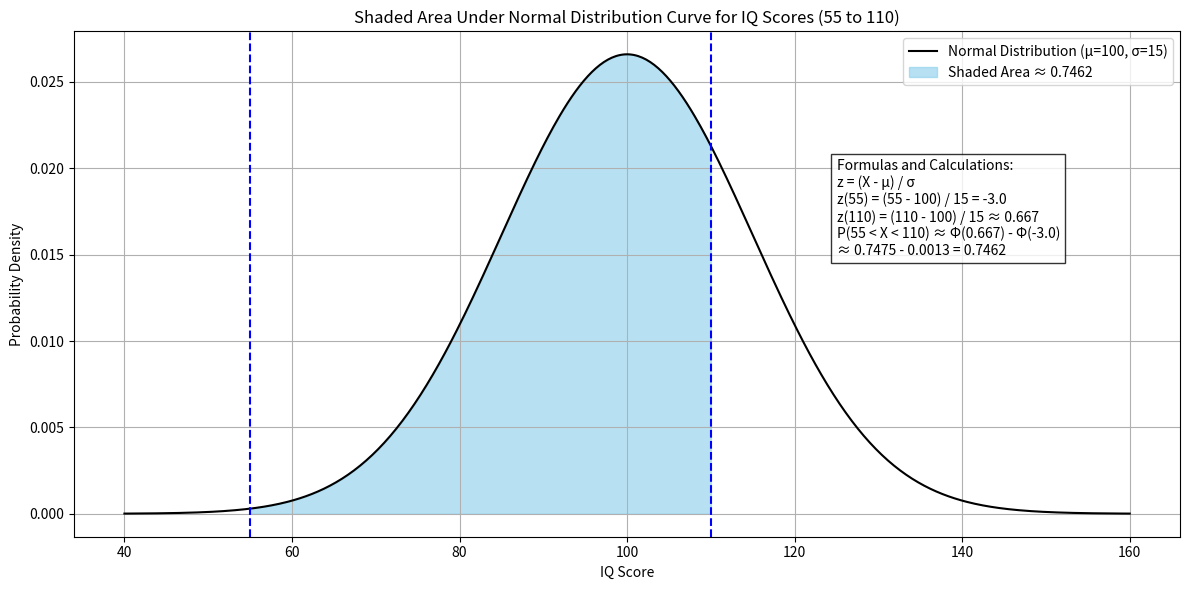

Here is the Python script that generated this plot:
import matplotlib.pyplot as plt
import numpy as np
import scipy.stats as stats

# Parameters of the normal distribution (Wechsler IQ scores)
mu = 100       # mean
sigma = 15     # standard deviation

# Range for the x-axis
x = np.linspace(40, 160, 500)
y = stats.norm.pdf(x, mu, sigma)

# Values for the shaded area
x_fill = np.linspace(55, 110, 500)
y_fill = stats.norm.pdf(x_fill, mu, sigma)

# Z-scores
z_55 = (55 - mu) / sigma  # = -3.0
z_110 = (110 - mu) / sigma  # ≈ 0.667

# Area under the curve between 55 and 110
area = stats.norm.cdf(110, mu, sigma) - stats.norm.cdf(55, mu, sigma)

# Plotting the normal distribution curve
plt.figure(figsize=(12, 6))
plt.plot(x, y, label='Normal Distribution (μ=100, σ=15)', color='black')
plt.fill_between(x_fill, y_fill, color='skyblue', alpha=0.6, label=f'Shaded Area ≈ {area:.4f}')

# Add vertical lines for 55 and 110
plt.axvline(55, color='blue', linestyle='--')
plt.axvline(110, color='blue', linestyle='--')

# Add text box with formulas and calculations
legend_text = (
    "Formulas and Calculations:\n"
    "z = (X - μ) / σ\n"
    "z(55) = (55 - 100) / 15 = -3.0\n"
    "z(110) = (110 - 100) / 15 ≈ 0.667\n"
    "P(55 < X < 110) ≈ Φ(0.667) - Φ(-3.0)\n"
    "≈ 0.7475 - 0.0013 = 0.7462"
)

plt.text(125, 0.015, legend_text, fontsize=10, bbox=dict(facecolor='white', alpha=0.8))

# Labels and title
plt.title("Shaded Area Under Normal Distribution Curve for IQ Scores (55 to 110)")
plt.xlabel("IQ Score")
plt.ylabel("Probability Density")
plt.legend()
plt.grid(True)
plt.tight_layout()

plt.savefig("printscreen.png", dpi=300)

plt.show()
